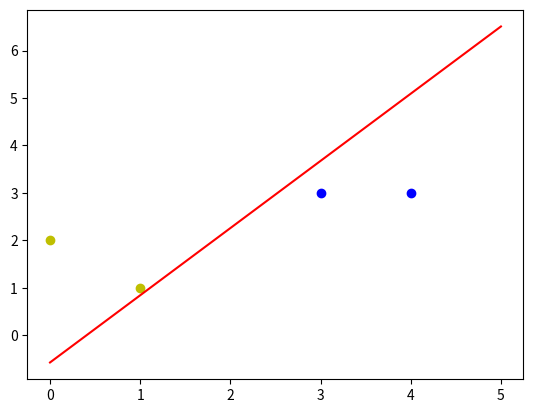

Reproduce this figure in Python.
import numpy as np
import matplotlib.pyplot as plt

#输入数据
X = np.array([[1,3,3],
              [1,4,3],
              [1,1,1],
              [1,0,2]])
#标签
Y = np.array([[1],
              [1],
              [-1],
              [-1]])

#权值初始化，3行1列，取值范围-1到1
W = (np.random.random([3,1])-0.5)*2
print("初始权值为：\n {}".format(W))
#学习率设置
lr = 0.11
#神经网络输出
O = 0

def update():
    global X,Y,W,lr
    O = np.sign(np.dot(X,W)) # shape:(3,1)
    W_C = lr*(X.T.dot(Y-O))/int(X.shape[0])
    W = W + W_C

for i in range(100):
    update()#更新权值
    print("迭代{}次后的权值为:\n {}".format(i+1,W))#打印当前权值
    O = np.sign(np.dot(X,W))#计算当前输出  
    if(O == Y).all(): #如果实际输出等于期望输出，模型收敛，循环结束
        print('Finished')
        print('epoch:',i+1)
        break

#正样本
x1 = [3,4]
y1 = [3,3]
#负样本
x2 = [1,0]
y2 = [1,2]

#计算分界线的斜率以及截距
k = -W[1]/W[2]
d = -W[0]/W[2]
print('k=',k)
print('d=',d)

xdata = (0,5)
plt.figure()
plt.plot(xdata,xdata*k+d,'r')
plt.scatter(x1,y1,c='b')
plt.scatter(x2,y2,c='y')
plt.show()